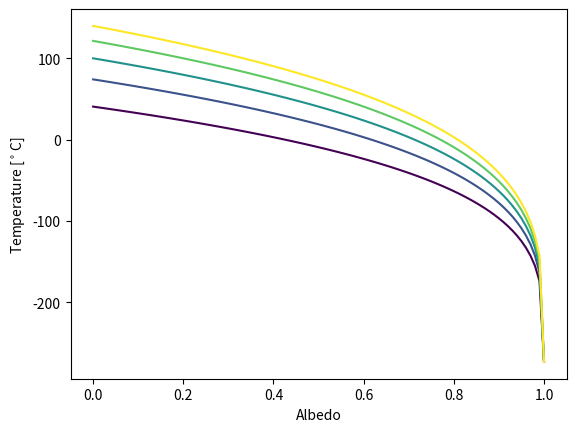
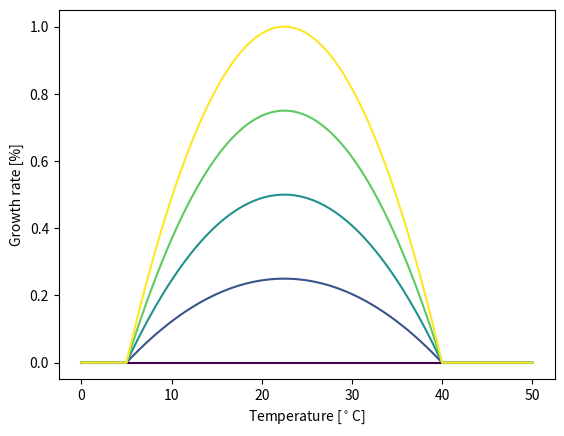

The script that saved these images, in order:
#!/usr/bin/env python3
# -*- coding: utf-8 -*-
"""
Created on Mon Sep  9 12:25:35 2024

[redacted]
"""

import numpy as np
from matplotlib import pyplot as plt

#%% Temperature
alpha = np.linspace(0, 1, 101, endpoint=True)
I = np.linspace(550, 1650, 5, endpoint=True) # [W/m^2]

sigma = 5.6704e-8 # stefan-boltzmann constant
color_index = np.linspace(0, 1, len(I), endpoint=True)

for j in np.arange(0,len(I)):
    T = (I[j]*(1-alpha)/sigma)**0.25
    
    plt.plot(alpha, T-273.15, color=plt.cm.viridis(color_index[j]))

plt.ylabel('Temperature [$^\circ$C]')
plt.xlabel('Albedo')


#%% Growth rate
Tw = np.linspace(0, 50, 1001, endpoint=True)+273.15 # temperature [K]

Au = np.linspace(0, 1, 5, endpoint=True) # uncovered area

T0 = 273.15+22.5 # optimal temperature [K]

plt.figure()
for j in np.arange(0,len(Au)):
    gw = Au[j]*(1 - 0.003265*(T0-Tw)**2)

    gw[gw<0] = 0

    plt.plot(Tw-273.15, gw, color=plt.cm.viridis(Au[j]))

plt.ylabel('Growth rate [%]')
plt.xlabel('Temperature [$^\circ$C]')